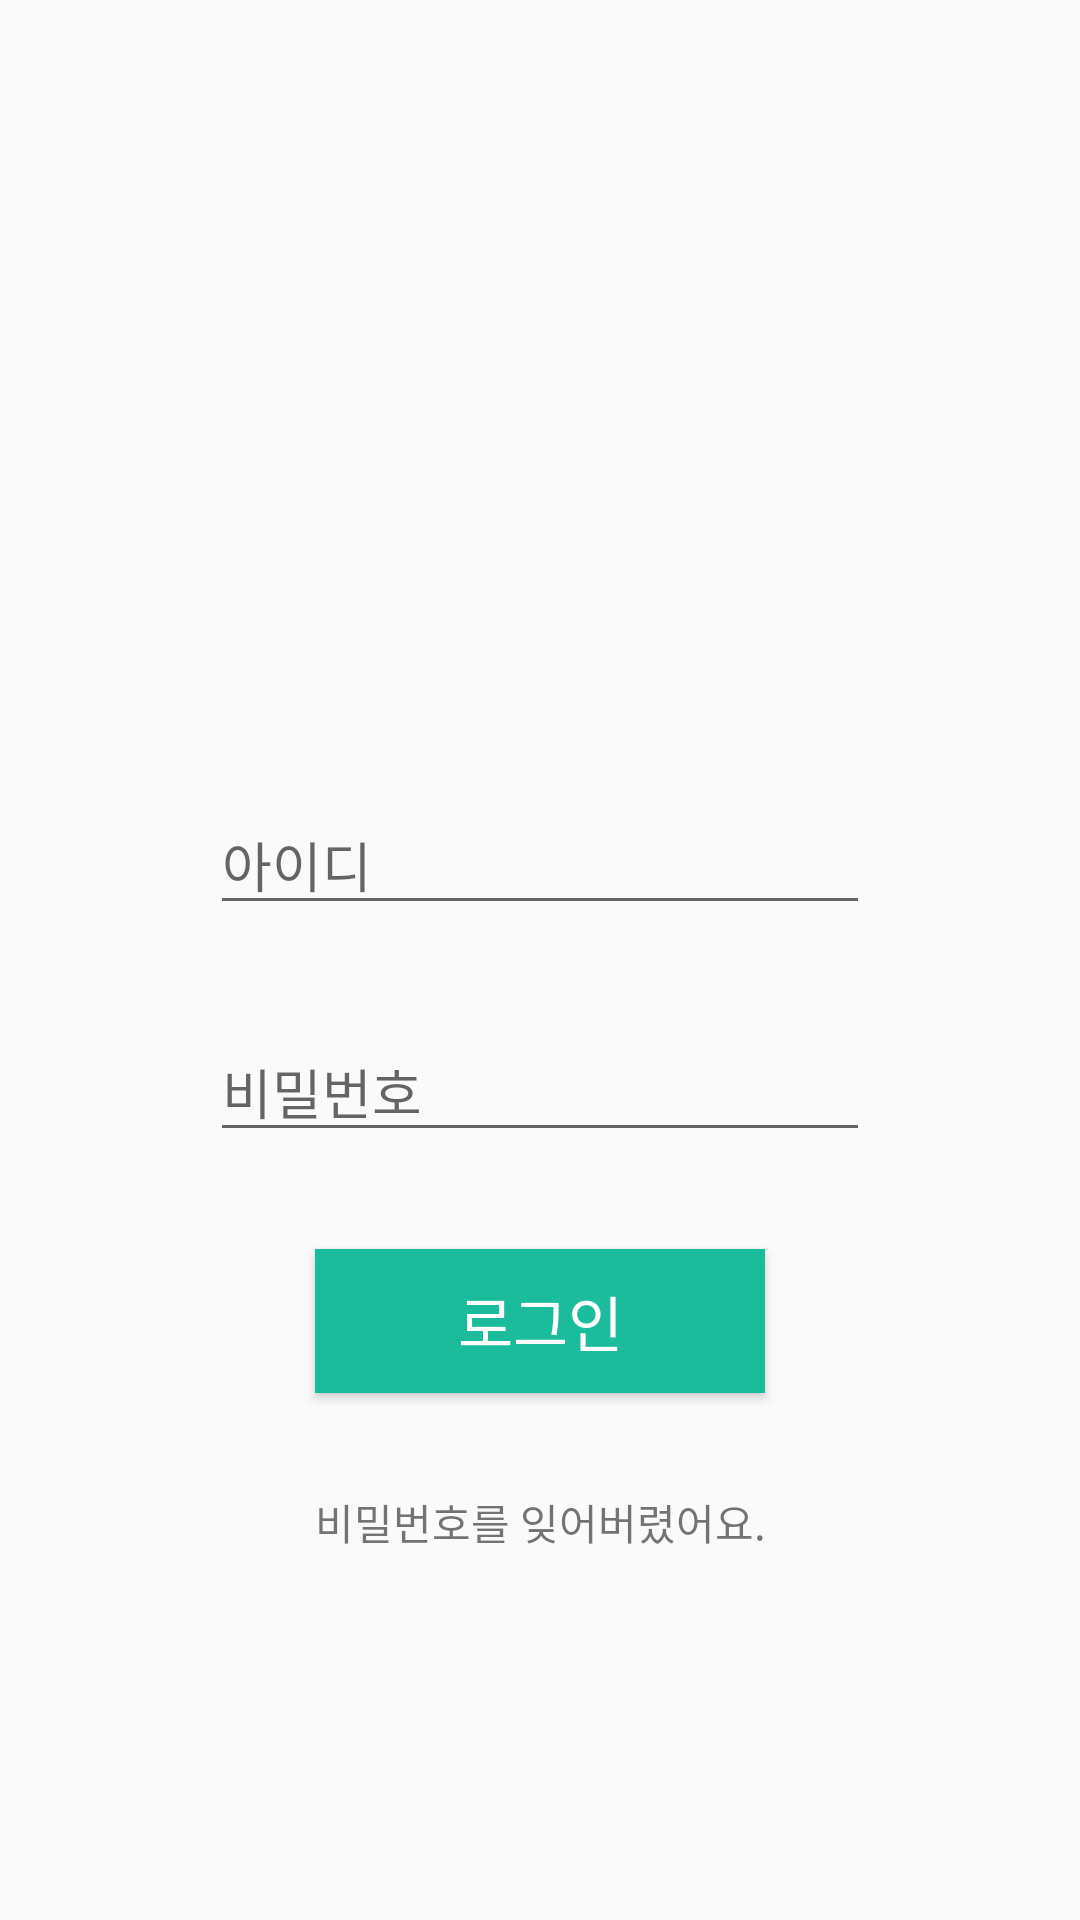

This screen was rendered from an Android layout file. Write that file and the resources it references.
<!-- AndroidManifest.xml: application theme AppTheme -->
<!-- res/layout/activity_first_login.xml -->
<?xml version="1.0" encoding="utf-8"?>
<layout xmlns:android="http://schemas.android.com/apk/res/android"
    xmlns:app="http://schemas.android.com/apk/res-auto">

    <android.support.constraint.ConstraintLayout
        android:layout_width="match_parent"
        android:layout_height="match_parent">

        <ImageView
            android:id="@+id/ivTitle"
            android:layout_width="200dp"
            android:layout_height="200dp"
            android:padding="10dp"
            android:src="@drawable/logo"
            app:layout_constraintBottom_toTopOf="@+id/etID"
            app:layout_constraintLeft_toLeftOf="parent"
            app:layout_constraintRight_toRightOf="parent"
            app:layout_constraintTop_toTopOf="parent" />

        <EditText
            android:id="@+id/etID"
            android:layout_width="220dp"
            android:layout_height="wrap_content"
            android:hint="아이디"
            app:layout_constraintBottom_toTopOf="@id/etPW"
            app:layout_constraintLeft_toLeftOf="parent"
            app:layout_constraintRight_toRightOf="parent"
            app:layout_constraintTop_toBottomOf="@id/ivTitle" />

        <EditText
            android:id="@+id/etPW"
            android:layout_width="220dp"
            android:layout_height="wrap_content"
            android:hint="비밀번호"
            app:layout_constraintBottom_toTopOf="@id/btnLogin"
            app:layout_constraintLeft_toLeftOf="parent"
            app:layout_constraintRight_toRightOf="parent"
            app:layout_constraintTop_toBottomOf="@id/etID" />

        <Button
            android:id="@+id/btnLogin"
            android:layout_width="150dp"
            android:layout_height="wrap_content"
            android:background="#1ABC9C"
            android:text="로그인"
            android:textColor="#ffffff"
            android:textSize="20sp"
            app:layout_constraintBottom_toTopOf="@id/tvLostPW"
            app:layout_constraintLeft_toLeftOf="parent"
            app:layout_constraintRight_toRightOf="parent"
            app:layout_constraintTop_toBottomOf="@id/etPW" />

        <TextView
            android:id="@+id/tvLostPW"
            android:layout_width="wrap_content"
            android:layout_height="wrap_content"
            android:text="비밀번호를 잊어버렸어요."
            app:layout_constraintBottom_toTopOf="@id/guideline"
            app:layout_constraintLeft_toLeftOf="parent"
            app:layout_constraintRight_toRightOf="parent"
            app:layout_constraintTop_toBottomOf="@id/btnLogin" />

        <android.support.constraint.Guideline
            android:id="@+id/guideline"
            android:layout_width="wrap_content"
            android:layout_height="wrap_content"
            android:orientation="horizontal"
            app:layout_constraintGuide_begin="550dp" />

    </android.support.constraint.ConstraintLayout>
</layout>
<!-- resources referenced by this layout -->
<resources>
  <style name="AppTheme" parent="Theme.AppCompat.Light.DarkActionBar">
          
          <item name="colorPrimary">@color/colorPrimary</item>
          <item name="colorPrimaryDark">@color/colorPrimaryDark</item>
          <item name="colorAccent">@color/colorAccent</item>
          <item name="windowActionBar">false</item>
          <item name="windowNoTitle">true</item>
      </style>
  <color name="colorPrimary">#3F51B5</color>
  <color name="colorPrimaryDark">#303F9F</color>
  <color name="colorAccent">#1ABC9C</color>
</resources>
